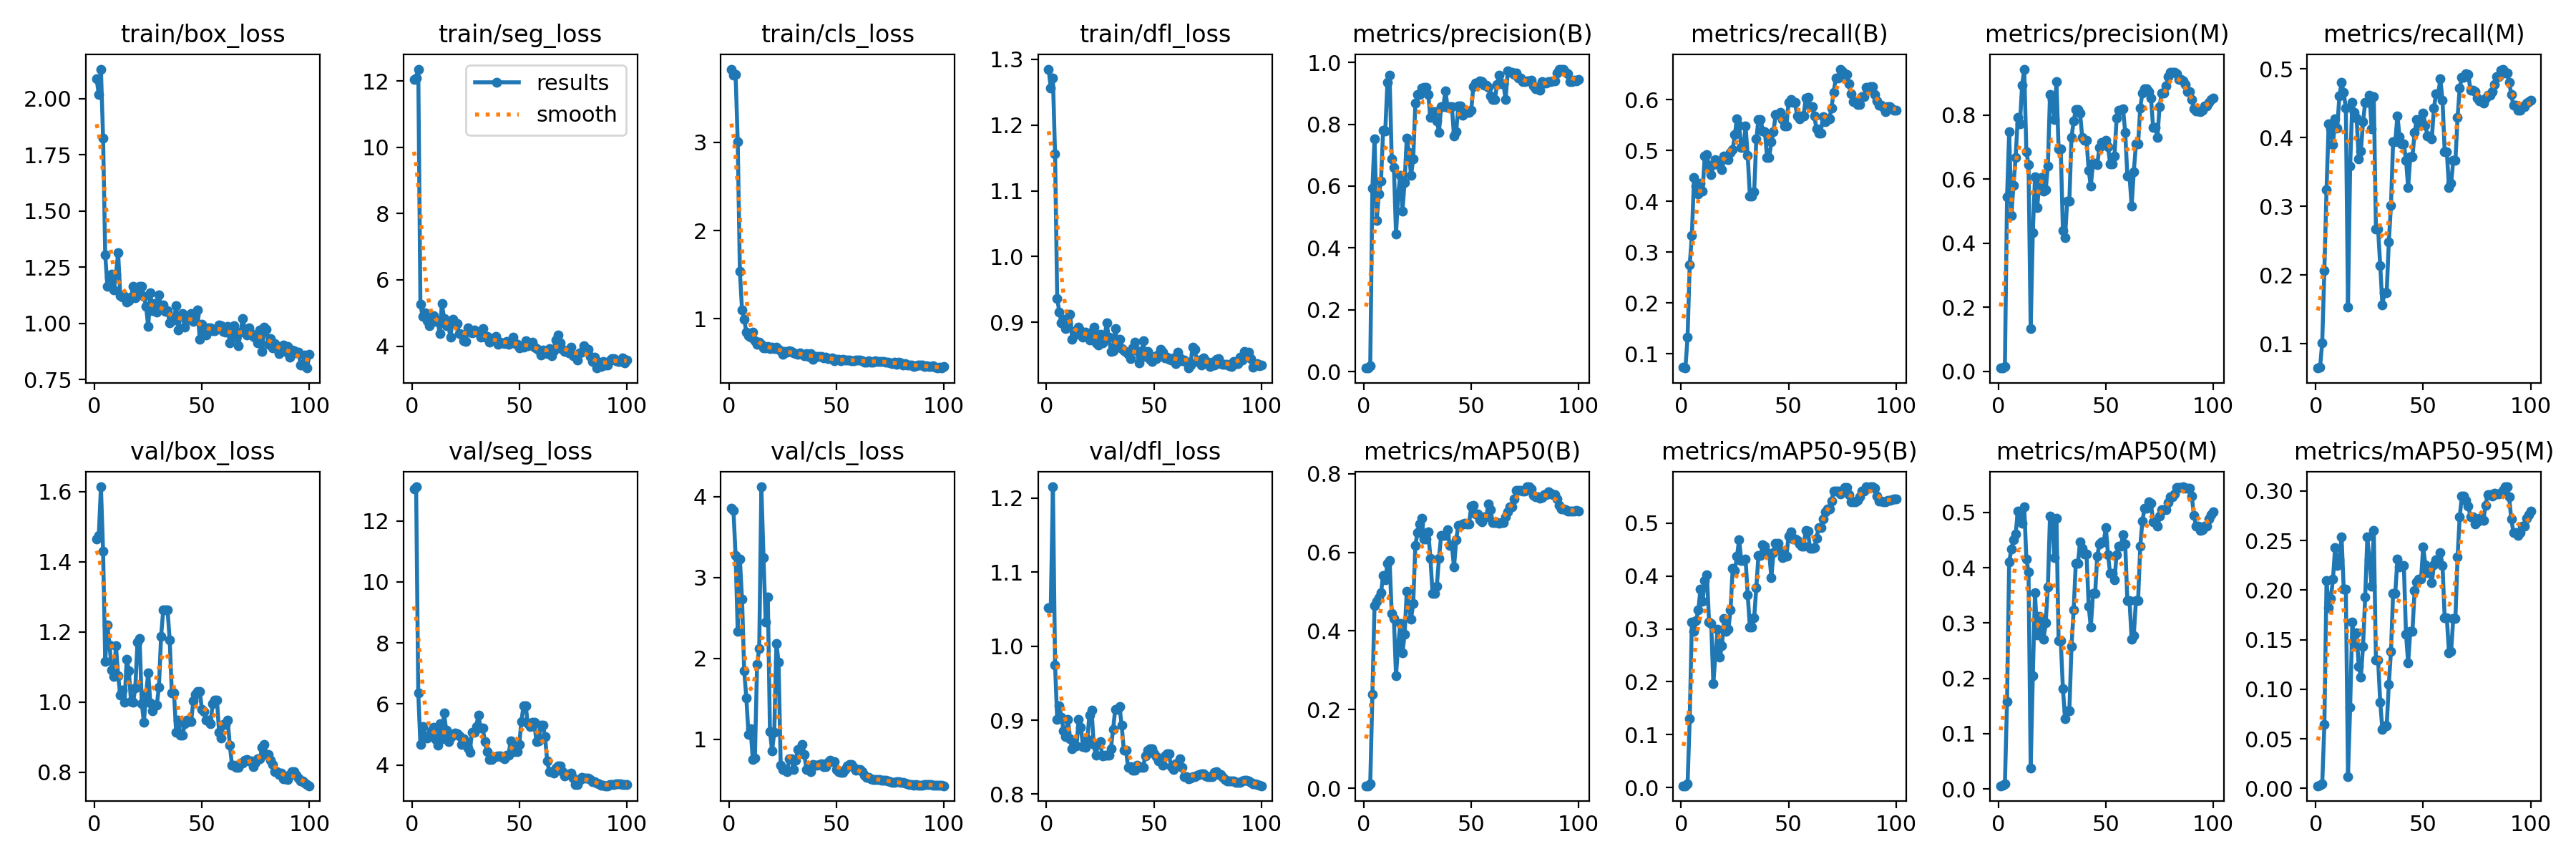

The data file committed next to this chart (first rows):
epoch, time, train/box_loss, train/seg_loss, train/cls_loss, train/dfl_loss, metrics/precision(B), metrics/recall(B), metrics/mAP50(B), metrics/mAP50-95(B), metrics/precision(M), metrics/recall(M), metrics/mAP50(M), metrics/mAP50-95(M), val/box_loss, val/seg_loss, val/cls_loss, val/dfl_loss, lr/pg0, lr/pg1, lr/pg2
1, 2.722, 2.086, 12.05, 3.829, 1.285, 0.0117, 0.07281, 0.00682, 0.00357, 0.0103, 0.0644, 0.00585, 0.00266, 1.464, 13.06, 3.855, 1.052, 2.858e-05, 2.858e-05, 2.858e-05
2, 4.505, 2.018, 12.09, 3.763, 1.257, 0.0117, 0.07163, 0.00688, 0.00374, 0.01071, 0.06562, 0.00615, 0.00289, 1.474, 13.12, 3.831, 1.052, 7.07426e-05, 7.07426e-05, 7.07426e-05
3, 6.317, 2.131, 12.36, 3.768, 1.271, 0.01968, 0.1323, 0.01251, 0.00665, 0.01482, 0.1015, 0.00891, 0.00442, 1.613, 6.361, 3.273, 1.215, 0.0001121, 0.0001121, 0.0001121
4, 8.508, 1.825, 5.258, 3.005, 1.156, 0.5926, 0.2749, 0.2392, 0.1305, 0.5448, 0.2067, 0.1588, 0.06458, 1.431, 4.669, 2.33, 0.9742, 0.0001525, 0.0001525, 0.0001525
5, 10.91, 1.305, 4.901, 1.535, 0.9366, 0.7538, 0.3327, 0.4645, 0.3126, 0.747, 0.3239, 0.4112, 0.2096, 1.115, 5.251, 3.226, 0.9007, 0.0001921, 0.0001921, 0.0001921
6, 13.77, 1.166, 5.001, 1.101, 0.9152, 0.4893, 0.4462, 0.4759, 0.2954, 0.4868, 0.4203, 0.4334, 0.1825, 1.219, 4.958, 2.734, 0.919, 0.0002309, 0.0002309, 0.0002309
7, 15.99, 1.205, 4.761, 0.9994, 0.8997, 0.5744, 0.4306, 0.4842, 0.3158, 0.5807, 0.413, 0.4509, 0.1915, 1.163, 4.878, 1.85, 0.9039, 0.0002688, 0.0002688, 0.0002688
8, 18.25, 1.219, 4.609, 0.8499, 0.9052, 0.6153, 0.415, 0.4969, 0.3356, 0.6673, 0.3895, 0.4607, 0.2112, 1.091, 4.967, 1.512, 0.8857, 0.0003059, 0.0003059, 0.0003059
9, 20.25, 1.148, 4.73, 0.8061, 0.8905, 0.7808, 0.4355, 0.5412, 0.3748, 0.7922, 0.4267, 0.5026, 0.243, 1.073, 5.114, 1.06, 0.8782, 0.0003421, 0.0003421, 0.0003421
10, 22.15, 1.219, 4.917, 0.7929, 0.8982, 0.7792, 0.4199, 0.5293, 0.3519, 0.772, 0.4137, 0.4916, 0.2248, 1.159, 5.247, 1.127, 0.9006, 0.0003775, 0.0003775, 0.0003775
11, 24.07, 1.316, 4.755, 0.8519, 0.9121, 0.936, 0.4894, 0.5712, 0.3915, 0.8928, 0.4607, 0.4806, 0.2305, 1.076, 4.846, 0.749, 0.8753, 0.000412, 0.000412, 0.000412
12, 25.98, 1.123, 4.768, 0.7501, 0.8746, 0.9593, 0.4918, 0.5793, 0.4024, 0.9432, 0.4799, 0.5097, 0.254, 1.019, 4.657, 0.7661, 0.8611, 0.0004457, 0.0004457, 0.0004457
13, 27.9, 1.116, 4.373, 0.7106, 0.8857, 0.6876, 0.4677, 0.4454, 0.3135, 0.6859, 0.4657, 0.4162, 0.2013, 1.034, 5.356, 1.927, 0.8671, 0.0004785, 0.0004785, 0.0004785
14, 29.76, 1.121, 5.29, 0.7368, 0.8824, 0.6611, 0.4528, 0.431, 0.3099, 0.6443, 0.4424, 0.3922, 0.2008, 0.9983, 4.856, 2.118, 0.8656, 0.0005105, 0.0005105, 0.0005105
15, 31.56, 1.094, 4.831, 0.7087, 0.8932, 0.4443, 0.4716, 0.2869, 0.1968, 0.1325, 0.1532, 0.03744, 0.01214, 1.121, 5.702, 4.121, 0.9011, 0.0005416, 0.0005416, 0.0005416
16, 33.39, 1.102, 4.615, 0.6694, 0.8871, 0.5739, 0.4819, 0.3645, 0.2535, 0.4338, 0.358, 0.2049, 0.08201, 1.089, 5.143, 3.247, 0.8901, 0.0005719, 0.0005719, 0.0005719
17, 35.24, 1.116, 4.62, 0.67, 0.8776, 0.6359, 0.476, 0.4187, 0.2998, 0.607, 0.4512, 0.3549, 0.1676, 1.001, 4.758, 2.452, 0.8644, 0.0006013, 0.0006013, 0.0006013
18, 37.07, 1.165, 4.28, 0.6861, 0.8855, 0.52, 0.4712, 0.344, 0.246, 0.5113, 0.4361, 0.2789, 0.1463, 0.999, 4.913, 2.758, 0.863, 0.0006299, 0.0006299, 0.0006299
19, 38.9, 1.113, 4.82, 0.6612, 0.8804, 0.6126, 0.4623, 0.3918, 0.2685, 0.5831, 0.4288, 0.3124, 0.1571, 1.04, 4.973, 1.097, 0.8738, 0.0006576, 0.0006576, 0.0006576
20, 40.77, 1.13, 4.697, 0.6786, 0.8727, 0.7555, 0.4889, 0.5001, 0.3194, 0.6055, 0.3691, 0.2903, 0.1231, 1.17, 5.04, 0.8548, 0.907, 0.0006845, 0.0006845, 0.0006845
21, 42.63, 1.166, 4.672, 0.6647, 0.8853, 0.7097, 0.4836, 0.4614, 0.2955, 0.5627, 0.3803, 0.2715, 0.1125, 1.181, 5.036, 1.088, 0.9139, 0.0007106, 0.0007106, 0.0007106
22, 44.51, 1.165, 4.382, 0.6793, 0.8925, 0.6341, 0.482, 0.4305, 0.2994, 0.5659, 0.4233, 0.3012, 0.1435, 0.9957, 4.944, 2.186, 0.8668, 0.0007357, 0.0007357, 0.0007357
23, 46.35, 1.119, 4.353, 0.6566, 0.8687, 0.6888, 0.4963, 0.4698, 0.3357, 0.6407, 0.4511, 0.3648, 0.1931, 0.9426, 4.671, 1.955, 0.8529, 0.0007601, 0.0007601, 0.0007601
24, 48.22, 1.077, 4.172, 0.6379, 0.866, 0.868, 0.5016, 0.6176, 0.4143, 0.8634, 0.4516, 0.4938, 0.2534, 1.022, 4.872, 0.6799, 0.8679, 0.0007836, 0.0007836, 0.0007836
25, 50.08, 0.9854, 4.139, 0.5984, 0.8817, 0.8953, 0.5315, 0.6508, 0.4104, 0.8495, 0.4616, 0.4889, 0.2306, 1.083, 4.762, 0.6241, 0.8706, 0.0008062, 0.0008062, 0.0008062
26, 51.93, 1.136, 4.548, 0.6299, 0.8683, 0.8955, 0.5624, 0.6725, 0.4372, 0.786, 0.4131, 0.419, 0.2037, 0.9971, 4.553, 0.6168, 0.8516, 0.000828, 0.000828, 0.000828
27, 53.77, 1.056, 4.418, 0.624, 0.8757, 0.9176, 0.5492, 0.6863, 0.4689, 0.9033, 0.4598, 0.49, 0.2605, 0.9742, 4.425, 0.6022, 0.8531, 0.0008489, 0.0008489, 0.0008489
28, 55.64, 1.088, 4.408, 0.642, 0.8991, 0.9197, 0.5055, 0.6335, 0.429, 0.6942, 0.267, 0.2683, 0.1298, 0.9912, 5.083, 0.7615, 0.8525, 0.000869, 0.000869, 0.000869
29, 57.49, 1.049, 4.477, 0.6283, 0.8774, 0.9197, 0.5055, 0.6335, 0.429, 0.6942, 0.267, 0.2683, 0.1298, 0.9912, 5.083, 0.7615, 0.8525, 0.0008883, 0.0008883, 0.0008883
30, 59.36, 1.125, 4.431, 0.6108, 0.8562, 0.8967, 0.5476, 0.6521, 0.4316, 0.4389, 0.2139, 0.1817, 0.08717, 1.043, 5.269, 0.6263, 0.8614, 0.0009067, 0.0009067, 0.0009067
31, 61.19, 1.067, 4.431, 0.603, 0.8567, 0.8213, 0.4899, 0.5854, 0.3644, 0.4169, 0.1568, 0.1273, 0.05941, 1.187, 5.635, 0.7431, 0.8875, 0.0009242, 0.0009242, 0.0009242
32, 63.04, 1.082, 4.263, 0.6005, 0.8911, 0.8402, 0.4106, 0.4961, 0.3036, 0.5304, 0.1739, 0.1418, 0.06283, 1.262, 5.219, 0.8742, 0.9143, 0.0009409, 0.0009409, 0.0009409
33, 64.91, 1.055, 4.538, 0.6134, 0.8686, 0.8402, 0.4106, 0.4961, 0.3036, 0.5304, 0.1739, 0.1418, 0.06283, 1.262, 5.219, 0.8742, 0.9143, 0.0009568, 0.0009568, 0.0009568
34, 66.77, 1.056, 4.263, 0.601, 0.8741, 0.8117, 0.4188, 0.5143, 0.3211, 0.7307, 0.2482, 0.2573, 0.1049, 1.263, 4.765, 0.933, 0.9181, 0.0009621, 0.0009621, 0.0009621
35, 68.64, 1.002, 4.295, 0.5826, 0.8598, 0.7746, 0.5228, 0.5855, 0.3782, 0.7806, 0.3011, 0.3236, 0.1385, 1.178, 4.434, 0.808, 0.893, 0.000948, 0.000948, 0.000948
36, 70.48, 1.028, 4.112, 0.6048, 0.8568, 0.8569, 0.5614, 0.6422, 0.4388, 0.8176, 0.394, 0.4081, 0.1968, 1.026, 4.186, 0.6237, 0.8598, 0.0009339, 0.0009339, 0.0009339
37, 72.33, 1.014, 4.192, 0.578, 0.855, 0.8569, 0.5614, 0.6422, 0.4388, 0.8176, 0.394, 0.4081, 0.1968, 1.026, 4.186, 0.6237, 0.8598, 0.0009197, 0.0009197, 0.0009197
38, 74.15, 1.079, 4.242, 0.6035, 0.8519, 0.908, 0.5382, 0.643, 0.4586, 0.8059, 0.4319, 0.4473, 0.231, 0.9138, 4.243, 0.5972, 0.8357, 0.0009056, 0.0009056, 0.0009056
39, 75.98, 0.9703, 4.296, 0.5428, 0.845, 0.8551, 0.5367, 0.658, 0.4558, 0.7294, 0.4014, 0.4359, 0.2232, 0.9473, 4.281, 0.6849, 0.8376, 0.0008914, 0.0008914, 0.0008914
40, 77.81, 1.035, 4.059, 0.5739, 0.8607, 0.8579, 0.4863, 0.6165, 0.443, 0.7217, 0.3905, 0.4245, 0.2246, 0.9047, 4.292, 0.6791, 0.8327, 0.0008773, 0.0008773, 0.0008773
41, 79.65, 1.043, 4.119, 0.5756, 0.8698, 0.8579, 0.4863, 0.6165, 0.443, 0.7217, 0.3905, 0.4245, 0.2246, 0.9047, 4.292, 0.6791, 0.8327, 0.0008631, 0.0008631, 0.0008631
42, 81.48, 0.9843, 4.105, 0.5738, 0.8564, 0.761, 0.518, 0.5622, 0.3971, 0.627, 0.3673, 0.3302, 0.1557, 0.9382, 4.244, 0.6865, 0.8389, 0.000849, 0.000849, 0.000849
43, 83.37, 1.017, 4.083, 0.5716, 0.8389, 0.7749, 0.537, 0.6312, 0.4439, 0.5775, 0.3275, 0.2925, 0.1267, 0.9485, 4.195, 0.692, 0.8376, 0.0008348, 0.0008348, 0.0008348
44, 85.22, 1.02, 4.131, 0.5593, 0.8474, 0.8593, 0.5709, 0.6684, 0.4623, 0.6498, 0.3721, 0.3537, 0.1586, 0.9441, 4.331, 0.657, 0.8366, 0.0008207, 0.0008207, 0.0008207
45, 87.04, 1.044, 4.048, 0.5625, 0.8723, 0.8593, 0.5709, 0.6684, 0.4623, 0.6498, 0.3721, 0.3537, 0.1586, 0.9441, 4.331, 0.657, 0.8366, 0.0008065, 0.0008065, 0.0008065
46, 88.94, 1.008, 4.117, 0.5495, 0.8486, 0.8284, 0.5745, 0.6723, 0.4482, 0.6447, 0.407, 0.4214, 0.1996, 1.003, 4.784, 0.7146, 0.8515, 0.0007924, 0.0007924, 0.0007924
47, 90.78, 1.037, 4.28, 0.5527, 0.856, 0.8363, 0.5614, 0.6737, 0.4348, 0.6998, 0.4261, 0.4426, 0.2083, 1.023, 4.518, 0.7374, 0.8594, 0.0007782, 0.0007782, 0.0007782
48, 92.66, 1.059, 4.066, 0.5549, 0.8433, 0.8377, 0.5484, 0.6725, 0.4369, 0.7143, 0.4178, 0.4472, 0.2111, 1.03, 4.443, 0.7253, 0.8614, 0.0007641, 0.0007641, 0.0007641
49, 94.49, 0.9298, 4.058, 0.5293, 0.8405, 0.8377, 0.5484, 0.6725, 0.4369, 0.7143, 0.4178, 0.4472, 0.2111, 1.03, 4.443, 0.7253, 0.8614, 0.0007499, 0.0007499, 0.0007499
50, 96.35, 0.9975, 3.936, 0.5379, 0.8486, 0.8457, 0.5946, 0.7172, 0.4748, 0.7202, 0.4351, 0.473, 0.2434, 0.9782, 4.665, 0.627, 0.8545, 0.0007358, 0.0007358, 0.0007358
51, 98.16, 0.9788, 3.992, 0.5449, 0.845, 0.9221, 0.6, 0.7187, 0.4829, 0.7009, 0.418, 0.4237, 0.2257, 0.9731, 5.432, 0.594, 0.8509, 0.0007216, 0.0007216, 0.0007216
52, 99.97, 0.9502, 3.962, 0.5254, 0.8516, 0.9334, 0.5949, 0.6965, 0.4706, 0.6469, 0.4025, 0.3893, 0.2175, 0.9488, 5.941, 0.5915, 0.8449, 0.0007075, 0.0007075, 0.0007075
53, 101.8, 0.9802, 4.155, 0.5448, 0.8592, 0.9334, 0.5949, 0.6965, 0.4706, 0.6469, 0.4025, 0.3893, 0.2175, 0.9488, 5.941, 0.5915, 0.8449, 0.0006934, 0.0006934, 0.0006934
54, 103.6, 0.9801, 4.006, 0.5356, 0.8547, 0.9405, 0.5687, 0.6827, 0.4678, 0.6712, 0.3978, 0.3781, 0.2074, 0.9383, 5.353, 0.6215, 0.8395, 0.0006792, 0.0006792, 0.0006792
55, 105.5, 0.9691, 4.043, 0.535, 0.8464, 0.9387, 0.5618, 0.677, 0.4608, 0.79, 0.4431, 0.4239, 0.2252, 0.9948, 5.255, 0.67, 0.8519, 0.0006651, 0.0006651, 0.0006651
56, 107.3, 0.9689, 4.112, 0.533, 0.8469, 0.9274, 0.5688, 0.6904, 0.4569, 0.816, 0.4639, 0.4396, 0.2303, 1.006, 5.396, 0.6901, 0.8547, 0.0006509, 0.0006509, 0.0006509
57, 109.1, 0.9774, 3.961, 0.523, 0.8439, 0.9274, 0.5688, 0.6904, 0.4569, 0.816, 0.4639, 0.4396, 0.2303, 1.006, 5.396, 0.6901, 0.8547, 0.0006368, 0.0006368, 0.0006368
58, 111, 0.9923, 3.928, 0.5224, 0.8425, 0.9184, 0.6031, 0.7224, 0.486, 0.8193, 0.4852, 0.4604, 0.2376, 0.9139, 4.765, 0.6477, 0.8371, 0.0006226, 0.0006226, 0.0006226
59, 112.8, 0.9902, 3.882, 0.5346, 0.8459, 0.8921, 0.6044, 0.7082, 0.4852, 0.7465, 0.4538, 0.4433, 0.2245, 0.8968, 4.779, 0.6154, 0.8328, 0.0006085, 0.0006085, 0.0006085
60, 114.7, 0.9654, 3.73, 0.5348, 0.8369, 0.8789, 0.5863, 0.6762, 0.4522, 0.6104, 0.3795, 0.3412, 0.1721, 0.9357, 5.311, 0.6279, 0.8413, 0.0005943, 0.0005943, 0.0005943
... 40 more rows
